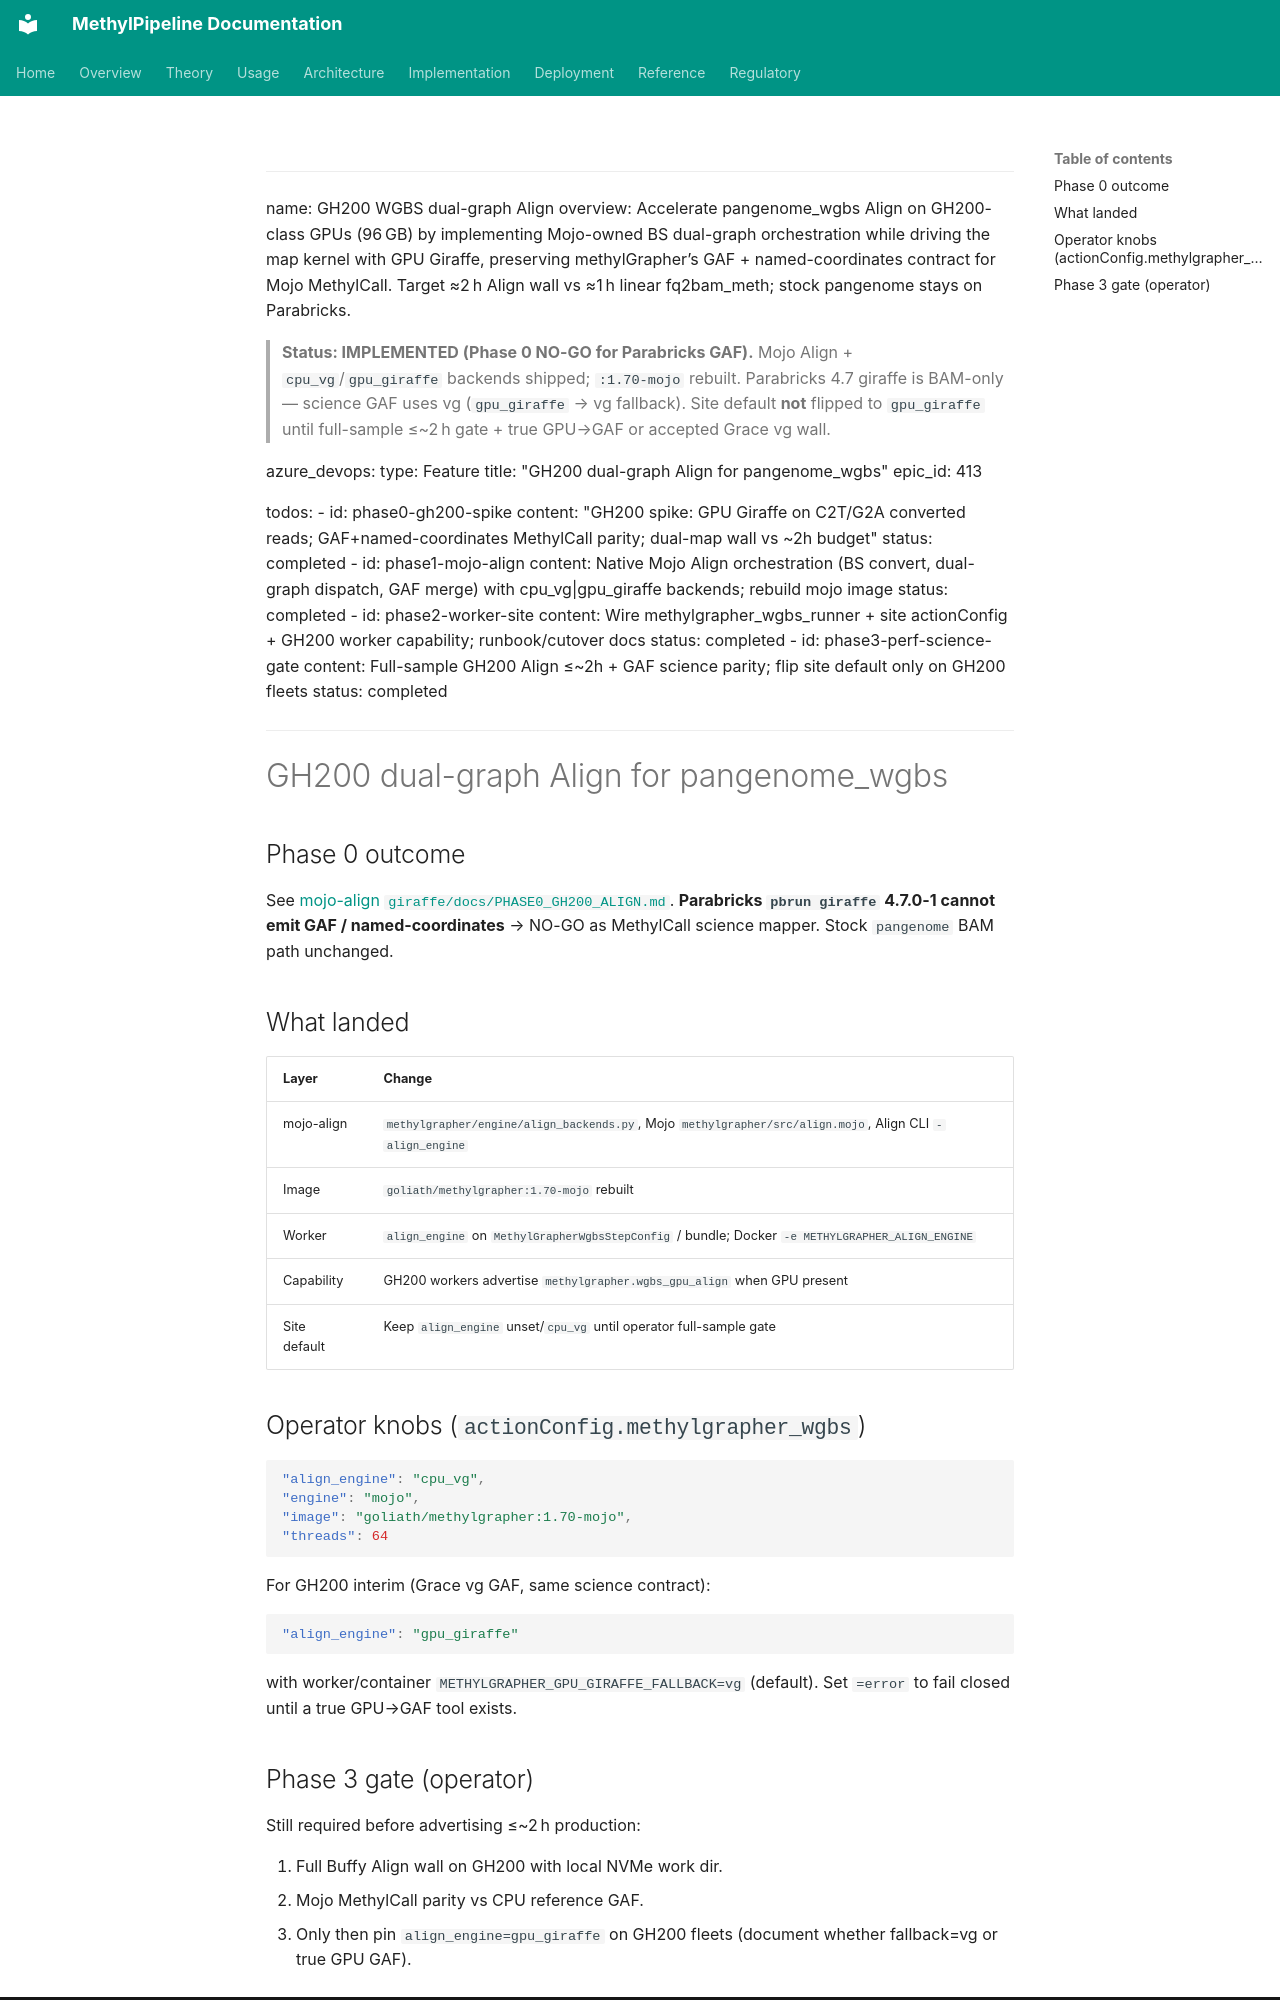

repository: Goliath-Research/GoliathWorkflow · page: plans/gh200-wgbs-dual-graph-align.plan/index.html · generator: mkdocs

---
name: GH200 WGBS dual-graph Align
overview: Accelerate pangenome_wgbs Align on GH200-class GPUs (96 GB) by implementing Mojo-owned BS dual-graph orchestration while driving the map kernel with GPU Giraffe, preserving methylGrapher’s GAF + named-coordinates contract for Mojo MethylCall. Target ≈2 h Align wall vs ≈1 h linear fq2bam_meth; stock pangenome stays on Parabricks.

> **Status: IMPLEMENTED (Phase 0 NO-GO for Parabricks GAF).** Mojo Align + `cpu_vg`/`gpu_giraffe` backends shipped; `:1.70-mojo` rebuilt. Parabricks 4.7 giraffe is BAM-only — science GAF uses vg (`gpu_giraffe` → vg fallback). Site default **not** flipped to `gpu_giraffe` until full-sample ≤~2 h gate + true GPU→GAF or accepted Grace vg wall.

azure_devops:
  type: Feature
  title: "GH200 dual-graph Align for pangenome_wgbs"
  epic_id: 413

todos:
  - id: phase0-gh200-spike
    content: "GH200 spike: GPU Giraffe on C2T/G2A converted reads; GAF+named-coordinates MethylCall parity; dual-map wall vs ~2h budget"
    status: completed
  - id: phase1-mojo-align
    content: Native Mojo Align orchestration (BS convert, dual-graph dispatch, GAF merge) with cpu_vg|gpu_giraffe backends; rebuild mojo image
    status: completed
  - id: phase2-worker-site
    content: Wire methylgrapher_wgbs_runner + site actionConfig + GH200 worker capability; runbook/cutover docs
    status: completed
  - id: phase3-perf-science-gate
    content: Full-sample GH200 Align ≤~2h + GAF science parity; flip site default only on GH200 fleets
    status: completed
---

# GH200 dual-graph Align for pangenome_wgbs

## Phase 0 outcome

See [mojo-align `giraffe/docs/PHASE0_GH200_ALIGN.md`](../../../mojo-align/giraffe/docs/PHASE0_GH200_ALIGN.md). **Parabricks `pbrun giraffe` 4.7.0-1 cannot emit GAF / named-coordinates** → NO-GO as MethylCall science mapper. Stock `pangenome` BAM path unchanged.

## What landed

| Layer | Change |
|-------|--------|
| mojo-align | `methylgrapher/engine/align_backends.py`, Mojo `methylgrapher/src/align.mojo`, Align CLI `-align_engine` |
| Image | `goliath/methylgrapher:1.70-mojo` rebuilt |
| Worker | `align_engine` on `MethylGrapherWgbsStepConfig` / bundle; Docker `-e METHYLGRAPHER_ALIGN_ENGINE` |
| Capability | GH200 workers advertise `methylgrapher.wgbs_gpu_align` when GPU present |
| Site default | Keep `align_engine` unset/`cpu_vg` until operator full-sample gate |

## Operator knobs (`actionConfig.methylgrapher_wgbs`)

```json
"align_engine": "cpu_vg",
"engine": "mojo",
"image": "goliath/methylgrapher:1.70-mojo",
"threads": 64
```

For GH200 interim (Grace vg GAF, same science contract):

```json
"align_engine": "gpu_giraffe"
```

with worker/container `METHYLGRAPHER_GPU_GIRAFFE_FALLBACK=vg` (default). Set `=error` to fail closed until a true GPU→GAF tool exists.
